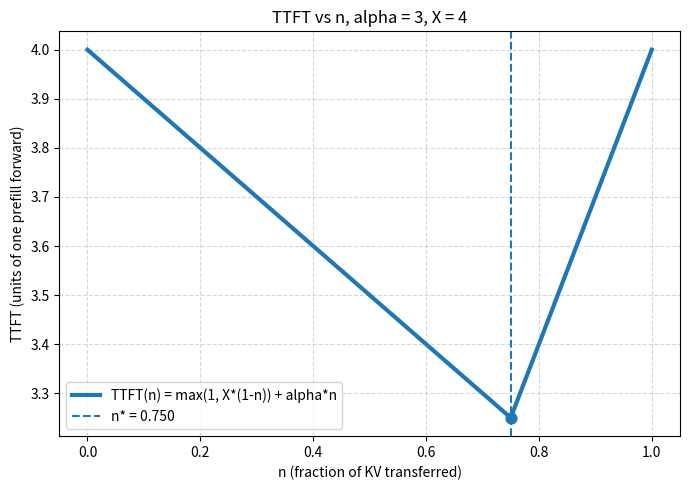

Write Python code to recreate this figure.
# TTFT vs n for sequential model (compute first, then pull)
# TTFT(n) = max(1, X*(1-n)) + alpha*n, with alpha=3, X=4

import numpy as np
import matplotlib.pyplot as plt

alpha = 3
X = 4

n = np.linspace(0, 1, 1001)
ttft = np.maximum(1.0, X*(1.0 - n)) + alpha*n

# Optimal n* for the sequential model
n_star = 1.0 - 1.0/X if alpha <= X else 0.0
ttft_min = np.maximum(1.0, X*(1.0 - n_star)) + alpha*n_star

print(f"alpha = {alpha}, X = {X}")
print(f"Optimal n* = {n_star:.4f}")
print(f"Minimum TTFT = {ttft_min:.4f} (prefill forward time = 1 unit)")

plt.figure(figsize=(7,5))
plt.plot(n, ttft, label="TTFT(n) = max(1, X*(1-n)) + alpha*n", linewidth=3)
plt.axvline(n_star, linestyle="--", label=f"n* = {n_star:.3f}")
plt.scatter([n_star], [ttft_min], s=60)
plt.title(f"TTFT vs n, alpha = {alpha}, X = {X}")
plt.xlabel("n (fraction of KV transferred)")
plt.ylabel("TTFT (units of one prefill forward)")
plt.legend(loc="best")
plt.grid(True, linestyle="--", alpha=0.5)

plt.tight_layout()
plt.savefig("plot.png", dpi=200)
plt.show()
